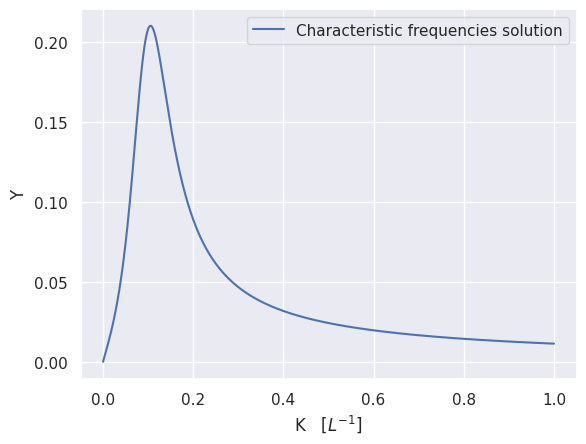

Source code (Python):
import matplotlib.pyplot as plt
import numpy as np
import seaborn as sns
sns.set()

def spherical_bessel_freq(a,b):
    h = b-a
    k = np.linspace(0, h , 10000)
    y = np.arctan((k*h * ( k**2 + 1/(a*b)))/(k**2+a*b*(k**2-1/(a**2))*(k**2-1/(b**2))))
    y = y/h
    return k,y

k, y = spherical_bessel_freq(9 , 10)
plt.plot(k, y , 'b-' , label = 'Characteristic frequencies solution')
plt.xlabel('K   $[L^{-1}]$')
plt.ylabel('Y')
plt.legend(loc = 1)
plt.show(True)
